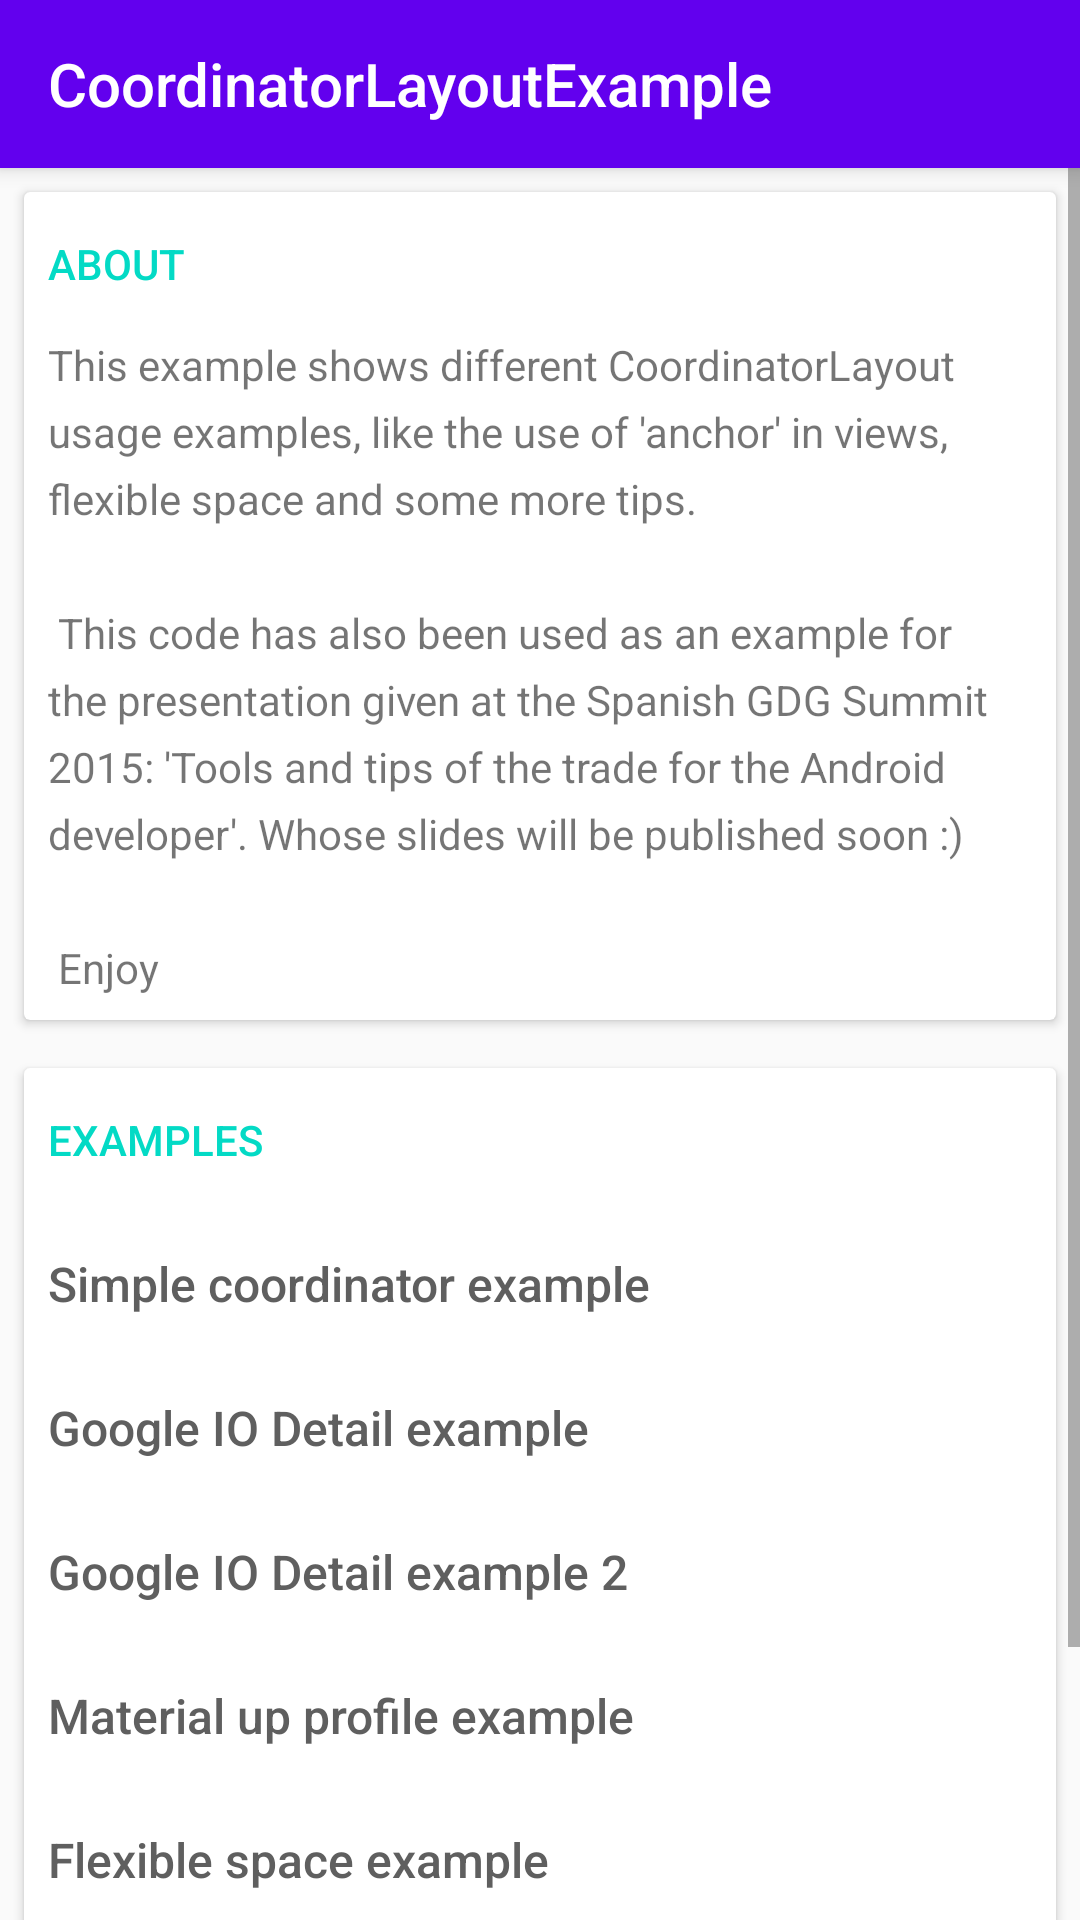

Produce the Android XML layout that renders to this screen, including the resource entries it uses.
<!-- AndroidManifest.xml: application theme AppTheme -->
<!-- res/layout/activity_main.xml -->
<?xml version="1.0" encoding="utf-8"?>
<android.support.design.widget.CoordinatorLayout xmlns:android="http://schemas.android.com/apk/res/android"
    xmlns:app="http://schemas.android.com/apk/res-auto"
    xmlns:tools="http://schemas.android.com/tools"
    android:layout_width="match_parent"
    android:layout_height="match_parent">

    <android.support.design.widget.AppBarLayout
        android:id="@+id/appBarLayout"
        android:layout_width="match_parent"
        android:layout_height="wrap_content"
        app:layout_scrollFlags="scroll|enterAlways">

        <android.support.v7.widget.Toolbar
            android:id="@+id/main.toolbar"
            android:layout_width="match_parent"
            android:layout_height="wrap_content"
            android:background="?colorPrimary"
            android:elevation="4dp"
            android:minHeight="?attr/actionBarSize"
            android:title="@string/app_name"
            app:theme="@style/ThemeOverlay.AppCompat.Dark"
            app:title="@string/app_name" />
    </android.support.design.widget.AppBarLayout>

    <ScrollView
        android:layout_width="match_parent"
        android:layout_height="wrap_content"
        app:layout_behavior="@string/appbar_scrolling_view_behavior">

        <LinearLayout
            android:layout_width="match_parent"
            android:layout_height="wrap_content"
            android:orientation="vertical">

            <android.support.v7.widget.CardView
                android:layout_width="match_parent"
                android:layout_height="wrap_content"
                android:layout_gravity="center"
                android:layout_margin="8dp"
                app:contentPaddingBottom="8dp"
                app:contentPaddingLeft="8dp"
                app:contentPaddingRight="8dp">

                <LinearLayout
                    android:layout_width="match_parent"
                    android:layout_height="wrap_content"
                    android:orientation="vertical">

                    <TextView
                        style="@style/TextComponent.ItemRow"
                        android:layout_width="match_parent"
                        android:layout_height="wrap_content"
                        android:text="@string/header_about"
                        android:textAppearance="@style/TextAppearance.Header" />

                    <TextView
                        android:layout_width="match_parent"
                        android:layout_height="wrap_content"
                        android:lineSpacingExtra="6dp"
                        android:text="@string/about" />

                </LinearLayout>
            </android.support.v7.widget.CardView>

            <android.support.v7.widget.CardView
                android:layout_width="match_parent"
                android:layout_height="wrap_content"
                android:layout_gravity="center"
                android:layout_margin="8dp">

                <LinearLayout
                    android:layout_width="match_parent"
                    android:layout_height="wrap_content"
                    android:orientation="vertical"
                    tools:ignore="RtlHardcoded">

                    <TextView
                        style="@style/TextComponent.ItemRow"
                        android:layout_width="match_parent"
                        android:layout_height="wrap_content"
                        android:paddingLeft="8dp"
                        android:paddingRight="8dp"
                        android:text="@string/header_examples"
                        android:textAppearance="@style/TextAppearance.Header" />

                    <TextView
                        android:id="@+id/main.coordinator.textview"
                        style="@style/TextComponent.ItemRow.Selectable"
                        android:layout_width="match_parent"
                        android:layout_height="wrap_content"
                        android:drawableRight="@drawable/ic_arrow_forward_24dp"
                        android:text="@string/item_simple_coordinator_example"
                        android:textAppearance="@style/TextAppearance.ItemExample" />

                    <TextView
                        android:id="@+id/main.ioexample.textview"
                        style="@style/TextComponent.ItemRow.Selectable"
                        android:layout_width="match_parent"
                        android:layout_height="wrap_content"
                        android:drawableRight="@drawable/ic_arrow_forward_24dp"
                        android:text="@string/item_googleio_example"
                        android:textAppearance="@style/TextAppearance.ItemExample" />

                    <TextView
                        android:id="@+id/main.ioexample.textview2"
                        style="@style/TextComponent.ItemRow.Selectable"
                        android:layout_width="match_parent"
                        android:layout_height="wrap_content"
                        android:drawableRight="@drawable/ic_arrow_forward_24dp"
                        android:text="@string/item_googleio_example2"
                        android:textAppearance="@style/TextAppearance.ItemExample" />

                    <TextView
                        android:id="@+id/main.materialup.textview"
                        style="@style/TextComponent.ItemRow.Selectable"
                        android:layout_width="match_parent"
                        android:layout_height="wrap_content"
                        android:drawableRight="@drawable/ic_arrow_forward_24dp"
                        android:text="@string/item_materialup_example"
                        android:textAppearance="@style/TextAppearance.ItemExample" />

                    <TextView
                        android:id="@+id/main.space.textview"
                        style="@style/TextComponent.ItemRow.Selectable"
                        android:layout_width="match_parent"
                        android:layout_height="wrap_content"
                        android:drawableRight="@drawable/ic_arrow_forward_24dp"
                        android:text="@string/item_flexible_space_example"
                        android:textAppearance="@style/TextAppearance.ItemExample" />

                    <TextView
                        android:id="@+id/main.swipebehavior.textview"
                        style="@style/TextComponent.ItemRow.Selectable"
                        android:layout_width="match_parent"
                        android:layout_height="wrap_content"
                        android:drawableRight="@drawable/ic_arrow_forward_24dp"
                        android:text="Swype Behavior example"
                        android:textAppearance="@style/TextAppearance.ItemExample" />

                    <TextView
                        android:id="@+id/main.tab.textview"
                        style="@style/TextComponent.ItemRow.Selectable"
                        android:layout_width="match_parent"
                        android:layout_height="wrap_content"
                        android:drawableRight="@drawable/ic_arrow_forward_24dp"
                        android:text="Tab bar example"
                        android:textAppearance="@style/TextAppearance.ItemExample" />
                </LinearLayout>
            </android.support.v7.widget.CardView>

        </LinearLayout>
    </ScrollView>
</android.support.design.widget.CoordinatorLayout>
<!-- resources referenced by this layout -->
<resources>
  <string name="about">
  		This example shows different CoordinatorLayout usage examples, like the use of \'anchor\' in views,
  		flexible space and some more tips.\n\n
  
  		This code has also been used as an example for the presentation given at the Spanish GDG Summit 2015:
  		\'Tools and tips of the trade for the Android developer\'. Whose slides will be published soon :)
  
  		\n\n Enjoy
  	</string>
  <string name="app_name">CoordinatorLayoutExample</string>
  <string name="header_about">About</string>
  <string name="header_examples">Examples</string>
  <string name="item_flexible_space_example">Flexible space example</string>
  <string name="item_googleio_example">Google IO Detail example</string>
  <string name="item_googleio_example2">Google IO Detail example 2</string>
  <string name="item_materialup_example">Material up profile example</string>
  <string name="item_simple_coordinator_example">Simple coordinator example</string>
  <style name="TextAppearance.Header">
          <item name="android:textAllCaps">true</item>
          <item name="android:fontFamily">sans-serif-medium</item>
          <item name="android:textColor">?colorAccent</item>
      </style>
  <style name="TextAppearance.ItemExample">
          <item name="android:fontFamily">sans-serif-medium</item>
          <item name="android:textSize">16sp</item>
          <item name="android:textColor">#5f5f5f</item>
      </style>
  <style name="TextComponent.ItemRow">
          <item name="android:gravity">center_vertical</item>
          <item name="android:minHeight">48dp</item>
      </style>
  <style name="TextComponent.ItemRow.Selectable">
          <item name="android:background">?android:attr/selectableItemBackground</item>
          <item name="android:clickable">true</item>
          <item name="android:paddingLeft">8dp</item>
          <item name="android:paddingRight">8dp</item>
      </style>
  <style name="AppTheme" parent="Theme.AppCompat.Light.DarkActionBar">
          
          <item name="colorPrimary">@color/colorPrimary</item>
          <item name="colorPrimaryDark">@color/colorPrimaryDark</item>
          <item name="colorAccent">@color/colorAccent</item>
      </style>
  <!-- not gathered from this repository: default colours our renderer supplied (Android Studio template values) -->
  <color name="colorPrimary">#FF6200EE</color>
  <color name="colorPrimaryDark">#FF3700B3</color>
  <color name="colorAccent">#FF03DAC5</color>
</resources>
